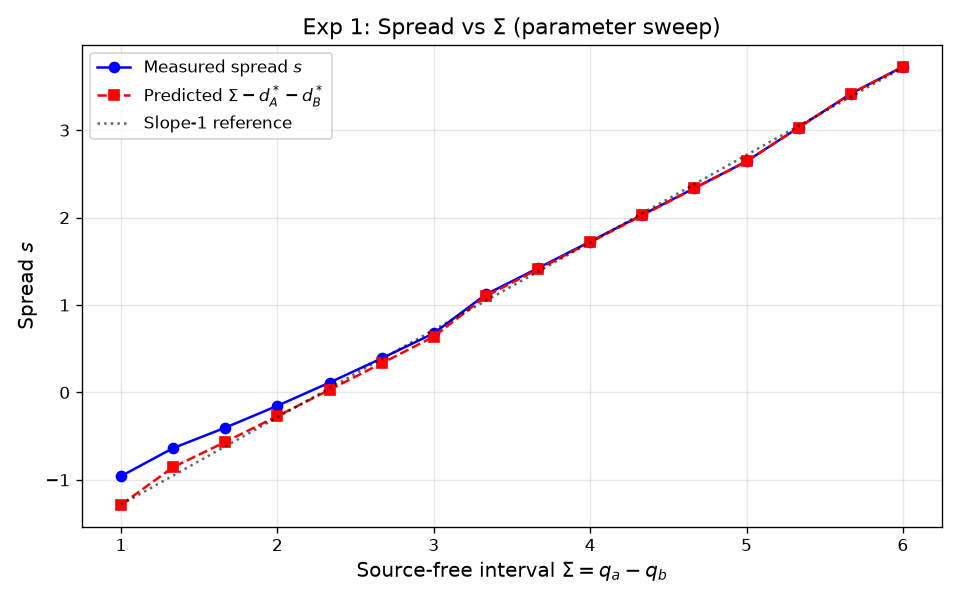

The table this chart was drawn from, first rows:
Sigma, spread, spread_pred, spread_error, d_A_star, d_B_star, steps
1.0, -0.9572, -1.284, 0.3269, 1.142, 1.142, 1500
1.333, -0.6365, -0.8546, 0.2181, 1.094, 1.094, 1500
1.667, -0.403, -0.5661, 0.1631, 1.116, 1.116, 1500
2.0, -0.1527, -0.2706, 0.1178, 1.135, 1.135, 1500
2.333, 0.1127, 0.02962, 0.08312, 1.152, 1.152, 1500
2.667, 0.3897, 0.3329, 0.05679, 1.167, 1.167, 1500
3.0, 0.6768, 0.6382, 0.03851, 1.181, 1.181, 1500
3.333, 1.121, 1.102, 0.01978, 1.116, 1.116, 1500
3.667, 1.422, 1.409, 0.01325, 1.129, 1.129, 1500
4.0, 1.726, 1.717, 0.009105, 1.142, 1.142, 1500
4.333, 2.031, 2.025, 0.005772, 1.154, 1.154, 1500
4.667, 2.337, 2.334, 0.003468, 1.167, 1.167, 1500
5.0, 2.644, 2.642, 0.001901, 1.179, 1.179, 1500
5.333, 3.03, 3.03, 0.0006599, 1.113, 1.191, 1500
5.667, 3.417, 3.417, 0.0006018, 1.125, 1.125, 1500
6.0, 3.726, 3.725, 0.0006324, 1.137, 1.137, 1500
